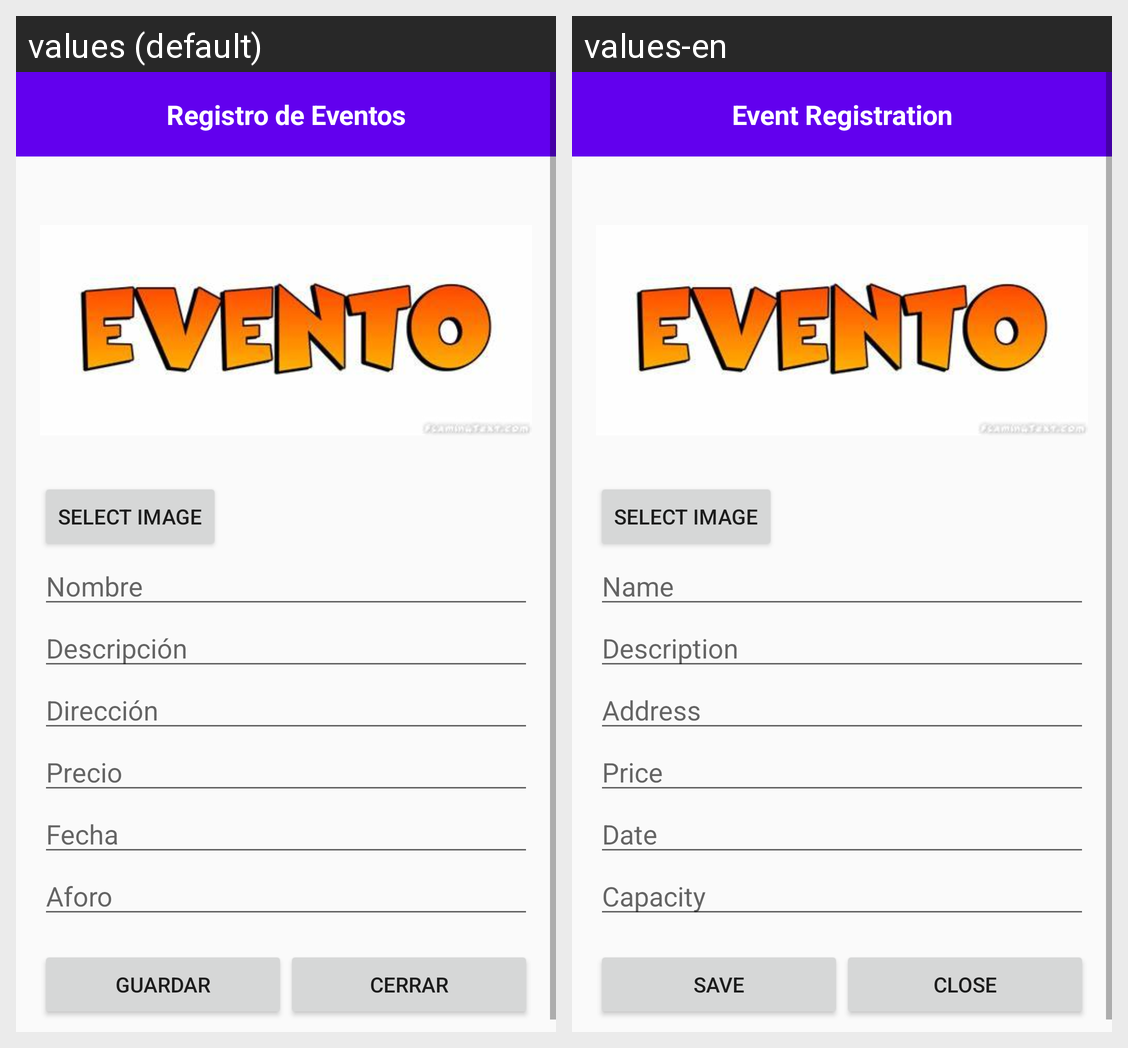

Translations of the strings shown on this Android screen, per locale in the grid:
Android screen res/layout/activity_form.xml rendered under 2 locales, left to right: values (default), values-en. Device: Nexus 5 (rendered at 1080×1920; each locale shown at half size, 540×960, under a caption strip naming it); theme Theme.AppCompat.Light.NoActionBar.
Strings drawn on this screen, with the default value and each locale's value (text and hints the layout hard-codes, and strings that could not be matched under every locale, appear in the picture but are not listed):

event_form_title
  values: Registro de Eventos
  values-en: Event Registration

name
  values: Nombre
  values-en: Name

description
  values: Descripción
  values-en: Description

address
  values: Dirección
  values-en: Address

price
  values: Precio
  values-en: Price

date
  values: Fecha
  values-en: Date

capacity
  values: Aforo
  values-en: Capacity

save
  values: Guardar
  values-en: Save

close
  values: Cerrar
  values-en: Close
